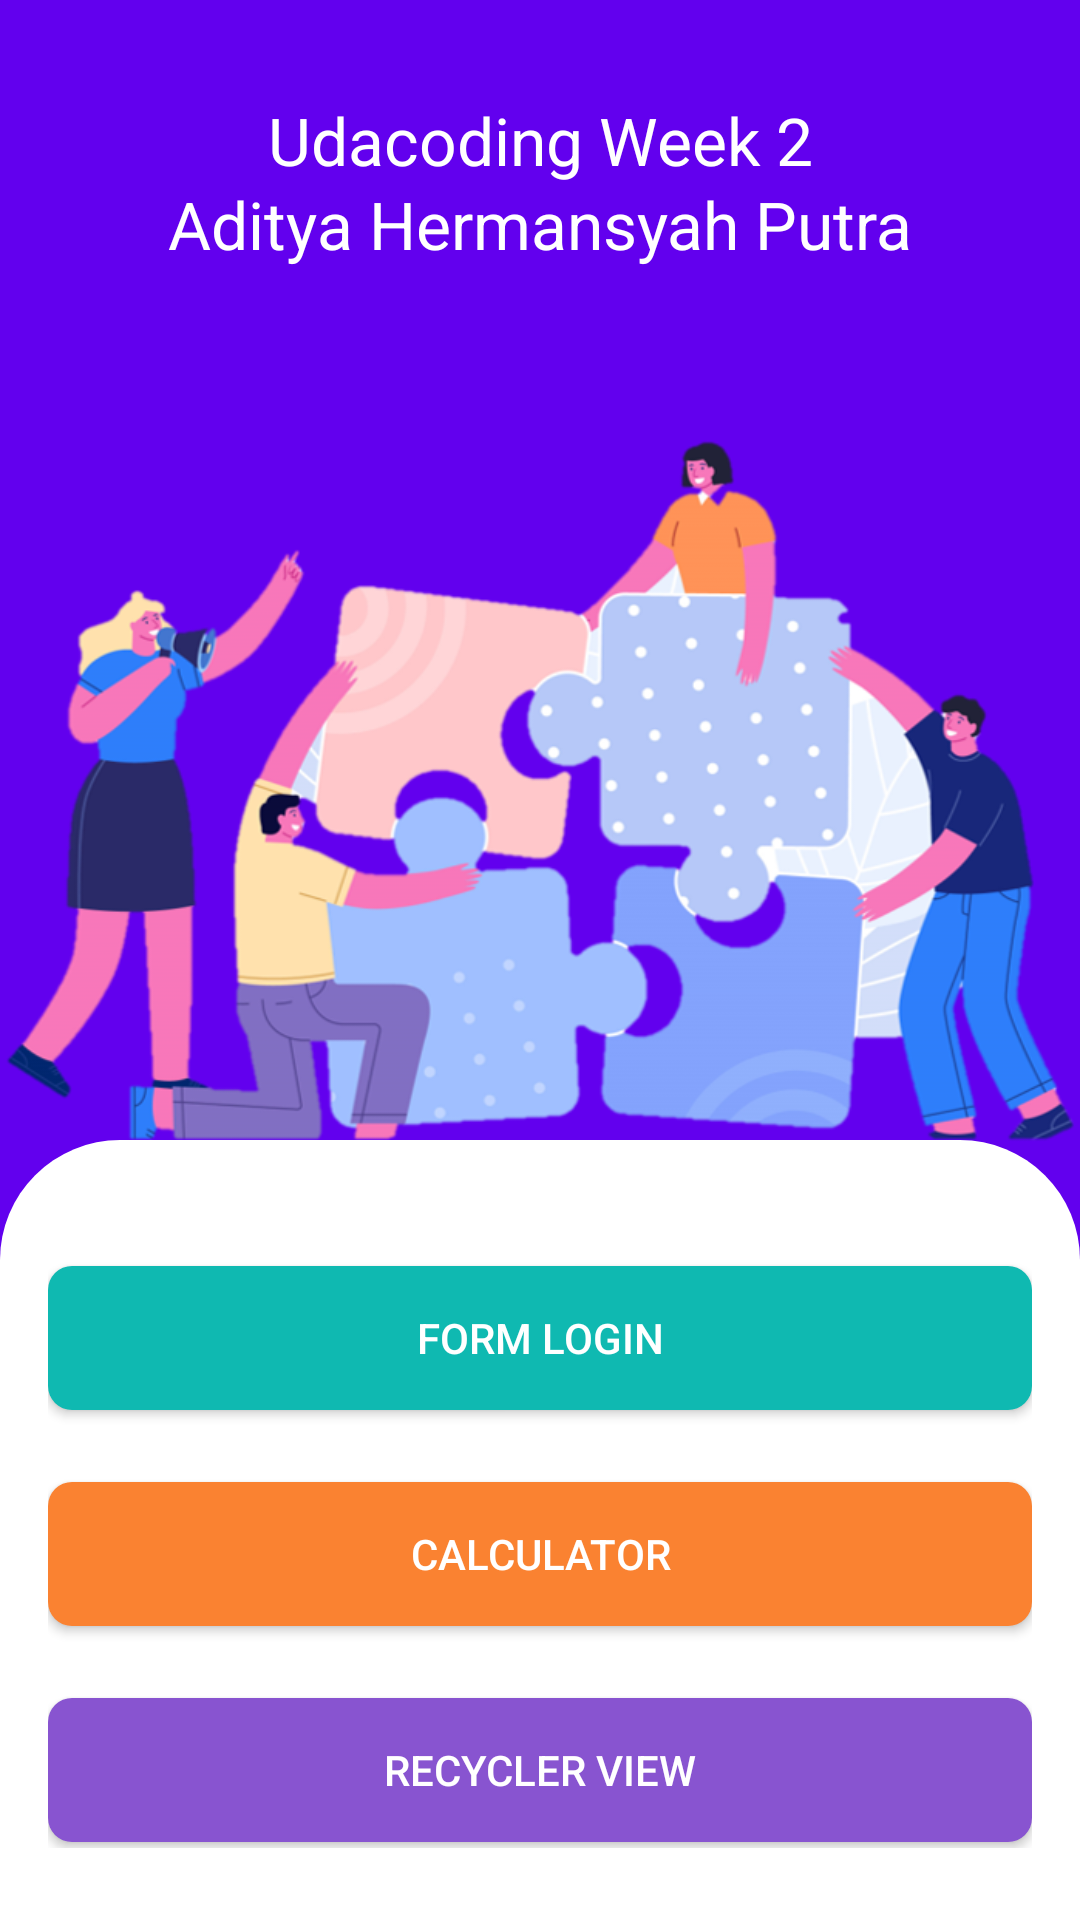

Android layout source for this screen:
<!-- AndroidManifest.xml: application theme AppTheme -->
<!-- res/layout/activity_main.xml -->
<?xml version="1.0" encoding="utf-8"?>
<androidx.constraintlayout.widget.ConstraintLayout xmlns:android="http://schemas.android.com/apk/res/android"
    xmlns:app="http://schemas.android.com/apk/res-auto"
    xmlns:tools="http://schemas.android.com/tools"
    android:layout_width="match_parent"
    android:layout_height="match_parent"
    android:background="@color/colorPrimary"
    tools:context=".MainActivity">

    <TextView
        android:id="@+id/tvTitle"
        android:layout_width="wrap_content"
        android:layout_height="wrap_content"
        android:layout_marginTop="32dp"
        android:text="@string/title"
        android:textColor="#FFF"
        android:textSize="22sp"
        app:layout_constraintEnd_toEndOf="parent"
        app:layout_constraintStart_toStartOf="parent"
        app:layout_constraintTop_toTopOf="parent" />

    <TextView
        android:layout_width="wrap_content"
        android:layout_height="wrap_content"
        android:layout_marginTop="28dp"
        android:text="@string/name"
        android:textColor="#FFF"
        android:textSize="22sp"
        app:layout_constraintEnd_toEndOf="parent"
        app:layout_constraintStart_toStartOf="parent"
        app:layout_constraintTop_toTopOf="@+id/tvTitle" />

    <ImageView
        android:layout_width="wrap_content"
        android:layout_height="wrap_content"

        android:layout_marginTop="32dp"
        android:contentDescription="@string/logo"
        android:src="@drawable/logo"
        app:layout_constraintEnd_toEndOf="parent"
        app:layout_constraintStart_toStartOf="parent"
        app:layout_constraintTop_toTopOf="parent" />

    <LinearLayout
        android:id="@+id/linearLayout"
        android:layout_width="match_parent"
        android:layout_height="260dp"
        android:background="@drawable/bg_menus"
        app:layout_constraintBottom_toBottomOf="parent"
        app:layout_constraintEnd_toEndOf="parent"
        app:layout_constraintHorizontal_bias="0.0"
        app:layout_constraintStart_toStartOf="parent"
        android:baselineAligned="false">

        <LinearLayout
            android:layout_width="0dp"
            android:layout_height="match_parent"
            android:layout_weight="3"
            android:orientation="vertical"
            android:paddingLeft="16dp"
            android:paddingTop="24dp"
            android:paddingRight="16dp"
            android:paddingBottom="24dp">

            <Button
                android:id="@+id/btnFormLogin"
                android:layout_marginTop="18dp"
                android:layout_width="match_parent"
                android:layout_height="wrap_content"
                android:background="@drawable/bg_green"
                android:text="@string/form_login"
                android:textColor="@android:color/white"
                />
            <Button
                android:id="@+id/btnCalculator"
                android:layout_marginTop="24dp"
                android:layout_width="match_parent"
                android:layout_height="wrap_content"
                android:background="@drawable/bg_orange"
                android:text="@string/calculator"
                android:textColor="@android:color/white"
                />
            <Button
                android:id="@+id/btnRV"
                android:layout_marginTop="24dp"
                android:layout_width="match_parent"
                android:layout_height="wrap_content"
                android:background="@drawable/bg_purple"
                android:text="@string/rvView"
                android:textColor="@android:color/white"
                />

        </LinearLayout>
    </LinearLayout>

</androidx.constraintlayout.widget.ConstraintLayout>
<!-- resources referenced by this layout -->
<resources>
  <color name="colorPrimary">#6200EE</color>
  <!-- drawable bg_green (drawable) -->
  <?xml version="1.0" encoding="utf-8"?>
  <shape xmlns:android="http://schemas.android.com/apk/res/android">
      <solid
          android:color="#0fb9b1"/>
      <corners
          android:radius="8dp"/>
  </shape>
  <!-- drawable bg_menus (drawable) -->
  <?xml version="1.0" encoding="utf-8"?>
  <shape xmlns:android="http://schemas.android.com/apk/res/android">
      <solid
          android:color="#FFF"/>
      <corners
          android:topLeftRadius="40dp"
          android:topRightRadius="40dp"/>
  </shape>
  <!-- drawable bg_orange (drawable) -->
  <?xml version="1.0" encoding="utf-8"?>
  <shape xmlns:android="http://schemas.android.com/apk/res/android">
      <solid
          android:color="#fa8231"/>
      <corners
          android:radius="8dp"/>
  </shape>
  <!-- drawable bg_purple (drawable) -->
  <?xml version="1.0" encoding="utf-8"?>
  <shape xmlns:android="http://schemas.android.com/apk/res/android">
      <solid
          android:color="#8854d0"/>
      <corners
          android:radius="8dp"/>
  </shape>
  <!-- drawable logo: png bitmap (drawable, 160541 bytes) -->
  <string name="calculator">Calculator</string>
  <string name="form_login">Form Login</string>
  <string name="logo">logo</string>
  <string name="name">Aditya Hermansyah Putra</string>
  <string name="rvView">Recycler View</string>
  <string name="title">Udacoding Week 2</string>
  <style name="AppTheme" parent="Theme.AppCompat.Light.NoActionBar">
          
          <item name="colorPrimary">@color/colorPrimary</item>
          <item name="colorPrimaryDark">@color/colorPrimaryDark</item>
          <item name="colorAccent">@color/colorAccent</item>
      </style>
  <color name="colorPrimaryDark">#3700B3</color>
  <color name="colorAccent">#03DAC5</color>
</resources>
